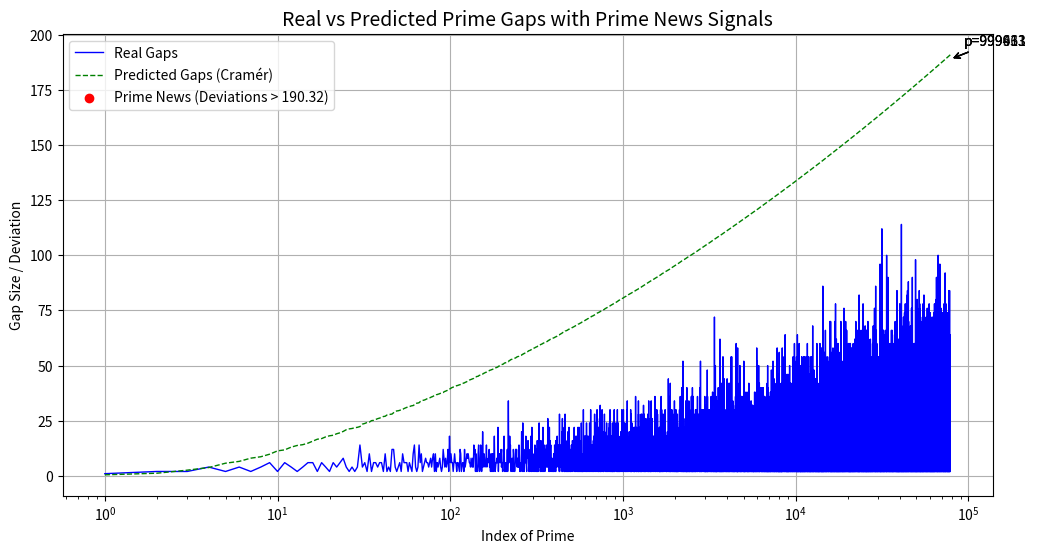

Source code (Python):
import numpy as np
import matplotlib.pyplot as plt
import math
from sympy import sieve as sympy_sieve


# --- Optimized Sieve of Eratosthenes --- #
def compute_primes(limit):
    """
    Computes all primes up to `limit` using an optimized sieve.
    """
    prime_sieve = [True] * (limit + 1)
    prime_sieve[0] = prime_sieve[1] = False  # 0 and 1 are not primes

    for i in range(2, int(math.sqrt(limit)) + 1):
        if prime_sieve[i]:
            for multiple in range(i * i, limit + 1, i):
                prime_sieve[multiple] = False

    # Return list of all primes
    return np.array([i for i, is_prime in enumerate(prime_sieve) if is_prime])


# --- Gap Computations --- #
def compute_gaps_and_predictions(primes):
    """
    Computes actual prime gaps and predicted gaps based on Cramér's conjecture.

    Returns:
        real_gaps: Differences between consecutive primes
        predicted_gaps: Gaps predicted by Cramér's conjecture (log²)
    """
    real_gaps = np.diff(primes)  # Differences between consecutive primes
    predicted_gaps = (np.log(primes[:-1]) ** 2)  # Predicted gaps, removing the last unused prime
    return real_gaps, predicted_gaps


# --- Visualization of Deviations --- #
def plot_prime_news(primes, real_gaps, predicted_gaps):
    """
    Plots deviations between real and predicted gaps as 'prime news' signals.

    Args:
        primes: Array of prime numbers
        real_gaps: Actual gaps between consecutive primes
        predicted_gaps: Predicted gaps based on Cramér's conjecture
    """
    indices = np.arange(1, len(primes))  # Use indices because we're comparing between consecutive primes

    # Compute the deviation
    deviations = np.abs(real_gaps - predicted_gaps)

    # Calculate dynamic threshold based on statistics
    deviation_mean = np.mean(deviations)
    deviation_std = np.std(deviations)
    deviation_threshold = deviation_mean + 1.5 * deviation_std  # Dynamic threshold based on statistical properties

    # Identify significant deviations (prime news)
    significant_indices = deviations > deviation_threshold

    # Create the visualizations
    plt.figure(figsize=(12, 6))

    # Plot real and predicted gaps
    plt.plot(indices, real_gaps, label="Real Gaps", color="blue", lw=1)
    plt.plot(indices, predicted_gaps, label="Predicted Gaps (Cramér)", color="green", lw=1, linestyle="--")

    # Highlight significant deviations
    plt.scatter(
        indices[significant_indices],
        deviations[significant_indices],
        color="red",
        label=f"Prime News (Deviations > {deviation_threshold:.2f})",
        zorder=5,
    )

    # Add annotations for top 3 deviations
    top_indices = np.argsort(deviations)[-3:]
    for idx in top_indices:
        plt.annotate(
            f"p={primes[idx+1]}",
            (indices[idx], deviations[idx]),
            xytext=(10, 10),
            textcoords="offset points",
            arrowprops=dict(arrowstyle='->', color='black')
        )

    # Add labels
    plt.xlabel("Index of Prime")
    plt.ylabel("Gap Size / Deviation")
    plt.title("Real vs Predicted Prime Gaps with Prime News Signals", fontsize=14)
    plt.legend()
    plt.grid(True)

    # Add log scale for x-axis to better visualize the distribution
    plt.xscale('log')

    # Save the figure
    plt.savefig("prime_news_signals.png", dpi=300)
    plt.show()


# --- Alternative Computation Using SymPy --- #
def compute_primes_sympy(limit):
    """
    Computes primes using SymPy's optimized sieve (can be faster for very large limits).
    """
    return np.array(list(sympy_sieve.primerange(2, limit + 1)))


# --- Main Script --- #
if __name__ == "__main__":
    # Set the upper limit for primes
    upper_limit = 10**6  # Adjust depending on computational resources

    # Choose computation method based on limit size
    if upper_limit > 10**7:
        print("Using SymPy's optimized sieve for large limit...")
        primes = compute_primes_sympy(upper_limit)
    else:
        primes = compute_primes(upper_limit)

    print(f"Computed {len(primes)} primes up to {upper_limit}.")

    # Compute actual and predicted prime gaps
    real_gaps, predicted_gaps = compute_gaps_and_predictions(primes)

    # Calculate some statistics
    max_real_gap = np.max(real_gaps)
    max_predicted_gap = np.max(predicted_gaps)
    max_deviation = np.max(np.abs(real_gaps - predicted_gaps))

    print(f"Largest real gap: {max_real_gap}")
    print(f"Largest predicted gap: {max_predicted_gap:.2f}")
    print(f"Maximum deviation: {max_deviation:.2f}")

    # Plot results
    plot_prime_news(primes, real_gaps, predicted_gaps)
